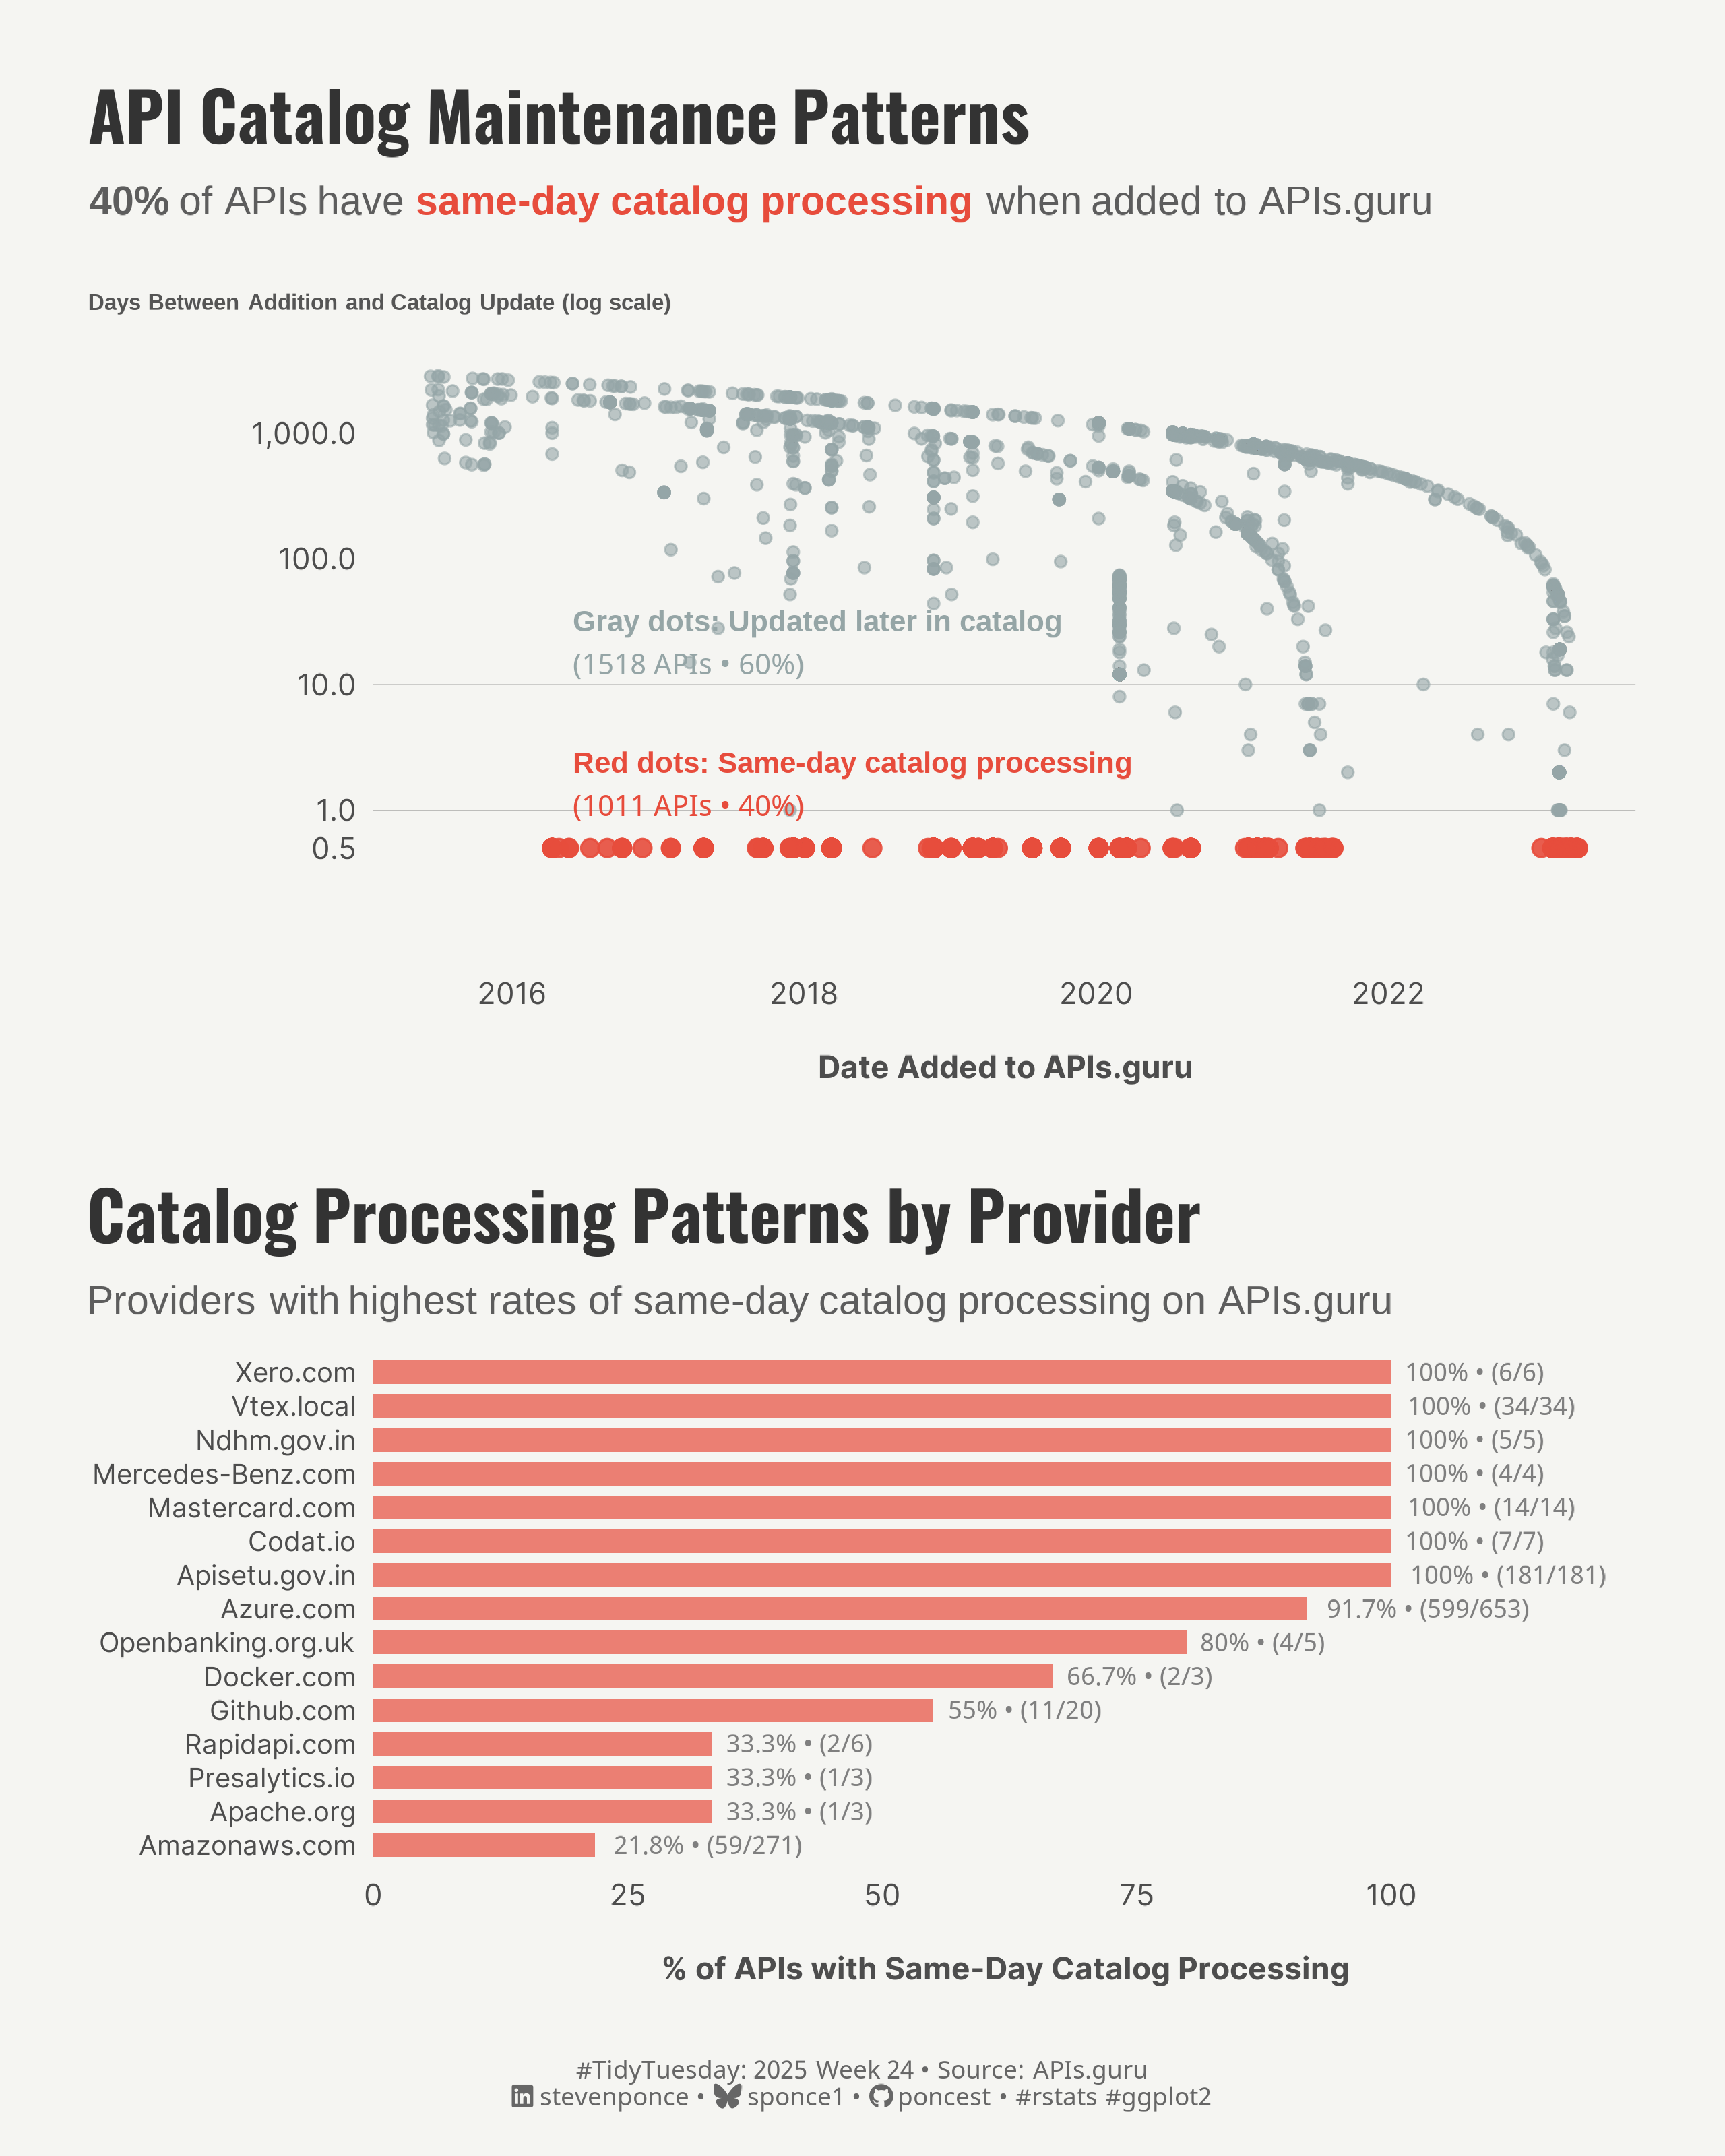

Write the R code that produced this figure.
## Challenge: #TidyTuesday 2025 week 24
## Data:      API Specs
## Author:    Steven Ponce
## Date:      2025-06-17


## 1. LOAD PACKAGES & SETUP ----
if (!require("pacman")) install.packages("pacman")
pacman::p_load(
  tidyverse,  # Easily Install and Load the 'Tidyverse'
  ggtext,     # Improved Text Rendering Support for 'ggplot2'
  showtext,   # Using Fonts More Easily in R Graphs
  janitor,    # Simple Tools for Examining and Cleaning Dirty Data
  scales,     # Scale Functions for Visualization
  glue,       # Interpreted String Literals
  patchwork   # The Composer of Plots
)

### |- figure size ----
camcorder::gg_record(
  dir    = here::here("temp_plots"),
  device = "png",
  width  =  8,
  height =  10,
  units  = "in",
  dpi    = 320
)

# Source utility functions
source(here::here("R/utils/fonts.R"))
source(here::here("R/utils/social_icons.R"))
source(here::here("R/themes/base_theme.R"))


## 2. READ IN THE DATA ----
tt <- tidytuesdayR::tt_load(2025, week = 24)

info_raw <- tt$api_info |> clean_names()
apis_raw <- tt$apisguru_apis |> clean_names()

tidytuesdayR::readme(tt)
rm(tt)


## 3. EXAMINING THE DATA ----
glimpse(info_raw)
glimpse(apis_raw)


## 4. TIDYDATA ----
apis_minimal <- apis_raw |>
    left_join(info_raw, by = "name") |>
    select(name, added, updated, provider_name) |>
    mutate(
        added_date = as_date(added),
        updated_date = as_date(updated)
    ) |>
    filter(!is.na(added_date), !is.na(updated_date))

catalog_analysis <- apis_minimal |>
    mutate(
        days_between_add_update = as.numeric(updated_date - added_date),
        catalog_update_type = case_when(
            days_between_add_update == 0 ~ "Same-day catalog processing",
            days_between_add_update <= 7 ~ "Updated within week",
            days_between_add_update <= 30 ~ "Updated within month", 
            days_between_add_update <= 365 ~ "Updated within year",
            days_between_add_update > 365 ~ "Long gap before catalog update",
            TRUE ~ "Other"
        ),
        same_day_processing = days_between_add_update == 0,
        days_for_viz = ifelse(days_between_add_update == 0, 0.5, days_between_add_update)
    ) |>
    filter(days_between_add_update >= 0)

# Calculate key statistics
total_apis <- nrow(catalog_analysis)
same_day_count <- sum(catalog_analysis$same_day_processing)
same_day_pct <- round(same_day_count / total_apis * 100, 1)
later_updated_count <- total_apis - same_day_count
later_updated_pct <- round(later_updated_count / total_apis * 100, 1)

# P2. Provider Analysis ----
provider_catalog_analysis <- apis_minimal |>
    mutate(
        days_between_add_update = as.numeric(updated_date - added_date),
        same_day_processing = days_between_add_update == 0
    ) |>
    filter(days_between_add_update >= 0) |>
    group_by(provider_name) |>
    filter(n() >= 3) |>
    summarise(
        total_apis = n(),
        same_day_apis = sum(same_day_processing),
        same_day_rate = round((same_day_apis / total_apis) * 100, 1),
        avg_days_to_update = round(mean(days_between_add_update), 1),
        .groups = "drop"
    ) |>
    filter(same_day_rate > 0) |>
    arrange(desc(same_day_rate)) |>
    head(15) |> # Top 15 by same-day processing rate
    mutate(
        provider_clean = str_trunc(str_to_title(provider_name), 35),
        provider_clean = fct_reorder(provider_clean, same_day_rate)
    )


## 5. VISUALIZATION ----

### |-  plot aesthetics ----
colors <- get_theme_colors(
  palette = c("#95A5A6", "#E74C3C", "#7F8C8D")
)

### |-  titles and caption ----
caption_text <- create_social_caption(
  tt_year = 2025,
  tt_week = 24,
  source_text =  "APIs.guru"
)

### |-  fonts ----
setup_fonts()
fonts <- get_font_families()

### |-  plot theme ----

# Start with base theme
base_theme <- create_base_theme(colors)

# Add weekly-specific theme elements
weekly_theme <- extend_weekly_theme(
  base_theme,
  theme(
    # Axis elements
    axis.text = element_text(color = colors$text, size = rel(0.7)),
    axis.title.x = element_text(color = colors$text, face = "bold", size = rel(0.8), margin = margin(t = 15)),
    axis.title.y = element_text(color = colors$text, face = "bold", size = rel(0.8), margin = margin(r = 10)),

    # Grid elements
    panel.grid.major.y = element_line(color = "gray50", linewidth = 0.05),
    panel.grid.minor = element_blank(),
    panel.grid.major.x = element_blank(),

    # Legend elements
    legend.position = "plot",
    legend.title = element_text(family = fonts$tsubtitle, color = colors$text, size = rel(0.8), face = "bold"),
    legend.text = element_text(family = fonts$tsubtitle, color = colors$text, size = rel(0.7)),

    # Plot margins
    plot.margin = margin(t = 15, r = 15, b = 15, l = 15),
  )
)

# Set theme
theme_set(weekly_theme)

# P1. The API Graveyard Plot ----
p1 <- catalog_analysis |>
  ggplot(aes(x = added_date, y = days_for_viz)) +
  # Geoms
  geom_point(
    data = catalog_analysis |> filter(!same_day_processing),
    color = colors$palette[1], size = 1.5, alpha = 0.6
  ) +
  geom_point(
    data = catalog_analysis |> filter(same_day_processing),
    color = colors$palette[2], size = 2.5, alpha = 0.9
  ) +
  # Scales
  scale_y_log10(
    labels = comma_format(),
    limits = c(0.1, NA),
    breaks = c(0.5, 1, 10, 100, 1000)
  ) +
  # Annotations
  annotate("text",
    x = as.Date("2016-06-01"), y = 12,
    label = paste0("Gray dots: Updated later in catalog\n(", later_updated_count, " APIs • ", later_updated_pct, "%)"),
    color = colors$palette[1], size = 3.5, fontface = "bold",
    hjust = 0, vjust = 0
  ) +
  annotate("text",
    x = as.Date("2016-06-01"), y = 0.9,
    label = paste0("Red dots: Same-day catalog processing\n(", same_day_count, " APIs • ", same_day_pct, "%)"),
    color = colors$palette[2], size = 3.5, fontface = "bold",
    hjust = 0, vjust = 0
  ) +
  # Labs
  labs(
    title = "**API Catalog Maintenance Patterns**",
    subtitle = paste0(
      "**", same_day_pct, "%** of APIs have <span style='color:#E74C3C'>**same-day catalog processing**</span> when added to APIs.guru<br><br>",
      "<span style='color:#555555; font-size:10px'>**Days Between Addition and Catalog Update (log scale)**</span>"
    ),
    x = "Date Added to APIs.guru",
    y = NULL,
  ) +
  # Theme
  theme(
    plot.title = element_markdown(
      size = rel(1.6),
      family = fonts$title,
      face = "bold",
      color = colors$title,
      lineheight = 1.1,
      margin = margin(t = 0, b = 5)
    ),
    plot.subtitle = element_markdown(
      size = rel(0.95),
      family = fonts$subtitle,
      color = alpha(colors$subtitle, 0.9),
      lineheight = 1.2,
      margin = margin(t = 5, b = 10)
    ),
    panel.grid.minor = element_blank(),
    legend.position = "none"
  )

# P2. Provider Responsibility Breakdown Plot ----
p2 <- provider_catalog_analysis |>
  ggplot(aes(x = provider_clean, y = same_day_rate)) +
  # Geoms
  geom_col(fill = colors$palette[2], alpha = 0.7, width = 0.7) +
  geom_text(aes(label = paste0(same_day_rate, "% • (", same_day_apis, "/", total_apis, ")")),
    hjust = -0.1, size = 3, color = "gray50", fontface = "bold"
  ) +
  # Scales
  scale_y_continuous(
    limits = c(0, 124),
    expand = c(0, 0)
  ) +
  coord_flip() +
  # Labs
  labs(
    title = "**Catalog Processing Patterns by Provider**",
    subtitle = "Providers with highest rates of same-day catalog processing on APIs.guru",
    x = NULL,
    y = "% of APIs with Same-Day Catalog Processing",
  ) +
  # Theme
  theme(
    plot.title = element_markdown(
      size = rel(1.6),
      family = fonts$title,
      face = "bold",
      color = colors$title,
      lineheight = 1.1,
      margin = margin(t = 5, b = 5)
    ),
    plot.subtitle = element_markdown(
      size = rel(0.95),
      family = fonts$subtitle,
      color = alpha(colors$subtitle, 0.9),
      lineheight = 1.2,
      margin = margin(t = 5, b = 10)
    ),
    panel.grid.major.y = element_blank(),
    panel.grid.minor = element_blank(),
    axis.text.y = element_text(size = 9),
    plot.caption = element_text(size = 8, color = colors$palette[3])
  )

# Final plot -----
combined_plot <- p1 / p2 +
  plot_layout(heights = c(1.2, 1))

combined_plot +
  plot_annotation(
    caption = caption_text,
    theme = theme(
      plot.caption = element_markdown(
        size = rel(0.6),
        family = fonts$caption,
        color = colors$caption,
        hjust = 0.5,
        margin = margin(t = 10)
      )
    )
  )

    
# 6. SESSION INFO ----
sessioninfo::session_info(include_base = TRUE)

# ─ Session info ─────────────────────────────────────────────────────
# setting  value
# version  R version 4.4.1 (2024-06-14 ucrt)
# os       Windows 11 x64 (build 22631)
# system   x86_64, mingw32
# ui       RStudio
# language (EN)
# collate  English_United States.utf8
# ctype    English_United States.utf8
# tz       America/New_York
# date     2025-06-17
# rstudio  2025.05.1+513 Mariposa Orchid (desktop)
# pandoc   NA
# 
# ─ Packages ─────────────────────────────────────────────────────────
# ! package      * version  date (UTC) lib source
# V base         * 4.4.1    2024-04-24 [2] local (on disk 4.4.0)
# P bit            4.0.5    2022-11-15 [?] CRAN (R 4.4.0)
# P bit64          4.0.5    2020-08-30 [?] CRAN (R 4.4.0)
# P camcorder      0.1.0    2022-10-03 [?] CRAN (R 4.4.0)
# cli            3.6.3    2024-06-21 [1] CRAN (R 4.4.1)
# colorspace     2.1-0    2023-01-23 [1] CRAN (R 4.4.0)
# P commonmark     1.9.1    2024-01-30 [?] CRAN (R 4.4.0)
# P compiler       4.4.0    2024-04-24 [?] local
# P crayon         1.5.2    2022-09-29 [?] CRAN (R 4.4.0)
# P curl           5.2.1    2024-03-01 [?] CRAN (R 4.4.0)
# P datasets     * 4.4.0    2024-04-24 [?] local
# dplyr        * 1.1.4    2023-11-17 [1] CRAN (R 4.4.0)
# P fansi          1.0.6    2023-12-08 [?] CRAN (R 4.4.0)
# farver         2.1.2    2024-05-13 [1] CRAN (R 4.4.1)
# forcats      * 1.0.0    2023-01-29 [1] CRAN (R 4.4.0)
# generics       0.1.3    2022-07-05 [1] CRAN (R 4.4.0)
# ggplot2      * 3.5.1    2024-04-23 [1] CRAN (R 4.4.0)
# P ggtext       * 0.1.2    2022-09-16 [?] CRAN (R 4.4.0)
# P gh             1.4.1    2024-03-28 [?] CRAN (R 4.4.0)
# P gifski         1.12.0-2 2023-08-12 [?] CRAN (R 4.4.0)
# P gitcreds       0.1.2    2022-09-08 [?] CRAN (R 4.4.0)
# glue         * 1.8.0    2024-09-30 [1] CRAN (R 4.4.2)
# P graphics     * 4.4.0    2024-04-24 [?] local
# P grDevices    * 4.4.0    2024-04-24 [?] local
# P grid           4.4.0    2024-04-24 [?] local
# P gridtext       0.1.5    2022-09-16 [?] CRAN (R 4.4.0)
# gtable         0.3.5    2024-04-22 [1] CRAN (R 4.4.0)
# P here         * 1.0.1    2020-12-13 [?] CRAN (R 4.4.0)
# P hms            1.1.3    2023-03-21 [?] CRAN (R 4.4.0)
# P httr2          1.0.1    2024-04-01 [?] CRAN (R 4.4.0)
# P janitor      * 2.2.0    2023-02-02 [?] CRAN (R 4.4.0)
# P jsonlite       1.8.8    2023-12-04 [?] CRAN (R 4.4.0)
# labeling       0.4.3    2023-08-29 [1] CRAN (R 4.4.0)
# P lifecycle      1.0.4    2023-11-07 [?] CRAN (R 4.4.0)
# P lubridate    * 1.9.3    2023-09-27 [?] CRAN (R 4.4.0)
# magick         2.8.3    2024-02-18 [1] CRAN (R 4.4.0)
# P magrittr       2.0.3    2022-03-30 [?] CRAN (R 4.4.0)
# markdown       1.13     2024-06-04 [1] CRAN (R 4.4.2)
# P methods      * 4.4.0    2024-04-24 [?] local
# munsell        0.5.1    2024-04-01 [1] CRAN (R 4.4.0)
# P pacman       * 0.5.1    2019-03-11 [?] CRAN (R 4.4.0)
# P parallel       4.4.0    2024-04-24 [?] local
# P patchwork    * 1.3.0    2024-09-16 [?] CRAN (R 4.4.1)
# P pillar         1.9.0    2023-03-22 [?] CRAN (R 4.4.0)
# P pkgconfig      2.0.3    2019-09-22 [?] CRAN (R 4.4.0)
# P purrr        * 1.0.2    2023-08-10 [?] CRAN (R 4.4.0)
# P R6             2.5.1    2021-08-19 [?] CRAN (R 4.4.0)
# P ragg           1.3.3    2024-09-11 [?] CRAN (R 4.4.2)
# P rappdirs       0.3.3    2021-01-31 [?] CRAN (R 4.4.0)
# P Rcpp           1.0.12   2024-01-09 [?] CRAN (R 4.4.0)
# P readr        * 2.1.5    2024-01-10 [?] CRAN (R 4.4.0)
# P renv           1.0.7    2024-04-11 [?] CRAN (R 4.4.0)
# rlang          1.1.4    2024-06-04 [1] CRAN (R 4.4.1)
# P rprojroot      2.0.4    2023-11-05 [?] CRAN (R 4.4.0)
# P rstudioapi     0.16.0   2024-03-24 [?] CRAN (R 4.4.0)
# P rsvg           2.6.0    2023-10-08 [?] CRAN (R 4.4.0)
# scales       * 1.3.0    2023-11-28 [1] CRAN (R 4.4.0)
# P sessioninfo    1.2.2    2021-12-06 [?] CRAN (R 4.4.0)
# P showtext     * 0.9-7    2024-03-02 [?] CRAN (R 4.4.0)
# P showtextdb   * 3.0      2020-06-04 [?] CRAN (R 4.4.0)
# P snakecase      0.11.1   2023-08-27 [?] CRAN (R 4.4.0)
# P stats        * 4.4.0    2024-04-24 [?] local
# stringi        1.8.4    2024-05-06 [1] CRAN (R 4.4.0)
# P stringr      * 1.5.1    2023-11-14 [?] CRAN (R 4.4.0)
# P svglite        2.1.3    2023-12-08 [?] CRAN (R 4.4.0)
# P sysfonts     * 0.8.9    2024-03-02 [?] CRAN (R 4.4.0)
# systemfonts    1.1.0    2024-05-15 [1] CRAN (R 4.4.0)
# textshaping    0.4.0    2024-05-24 [1] CRAN (R 4.4.0)
# P tibble       * 3.2.1    2023-03-20 [?] CRAN (R 4.4.0)
# tidyr        * 1.3.1    2024-01-24 [1] CRAN (R 4.4.0)
# tidyselect     1.2.1    2024-03-11 [1] CRAN (R 4.4.0)
# P tidytuesdayR   1.1.2    2024-09-09 [?] CRAN (R 4.4.2)
# P tidyverse    * 2.0.0    2023-02-22 [?] CRAN (R 4.4.0)
# P timechange     0.3.0    2024-01-18 [?] CRAN (R 4.4.0)
# P tools          4.4.0    2024-04-24 [?] local
# P tzdb           0.4.0    2023-05-12 [?] CRAN (R 4.4.0)
# P utf8           1.2.4    2023-10-22 [?] CRAN (R 4.4.0)
# P utils        * 4.4.0    2024-04-24 [?] local
# P vctrs          0.6.5    2023-12-01 [?] CRAN (R 4.4.0)
# P vroom          1.6.5    2023-12-05 [?] CRAN (R 4.4.0)
# P withr          3.0.2    2024-10-28 [?] CRAN (R 4.4.2)
# P xfun           0.52     2025-04-02 [?] CRAN (R 4.4.3)
# P xml2           1.3.6    2023-12-04 [?] CRAN (R 4.4.0)
# 
# V ── Loaded and on-disk version mismatch.
# P ── Loaded and on-disk path mismatch.
# 
# ────────────────────────────────────────────────────────────────────
# > 
